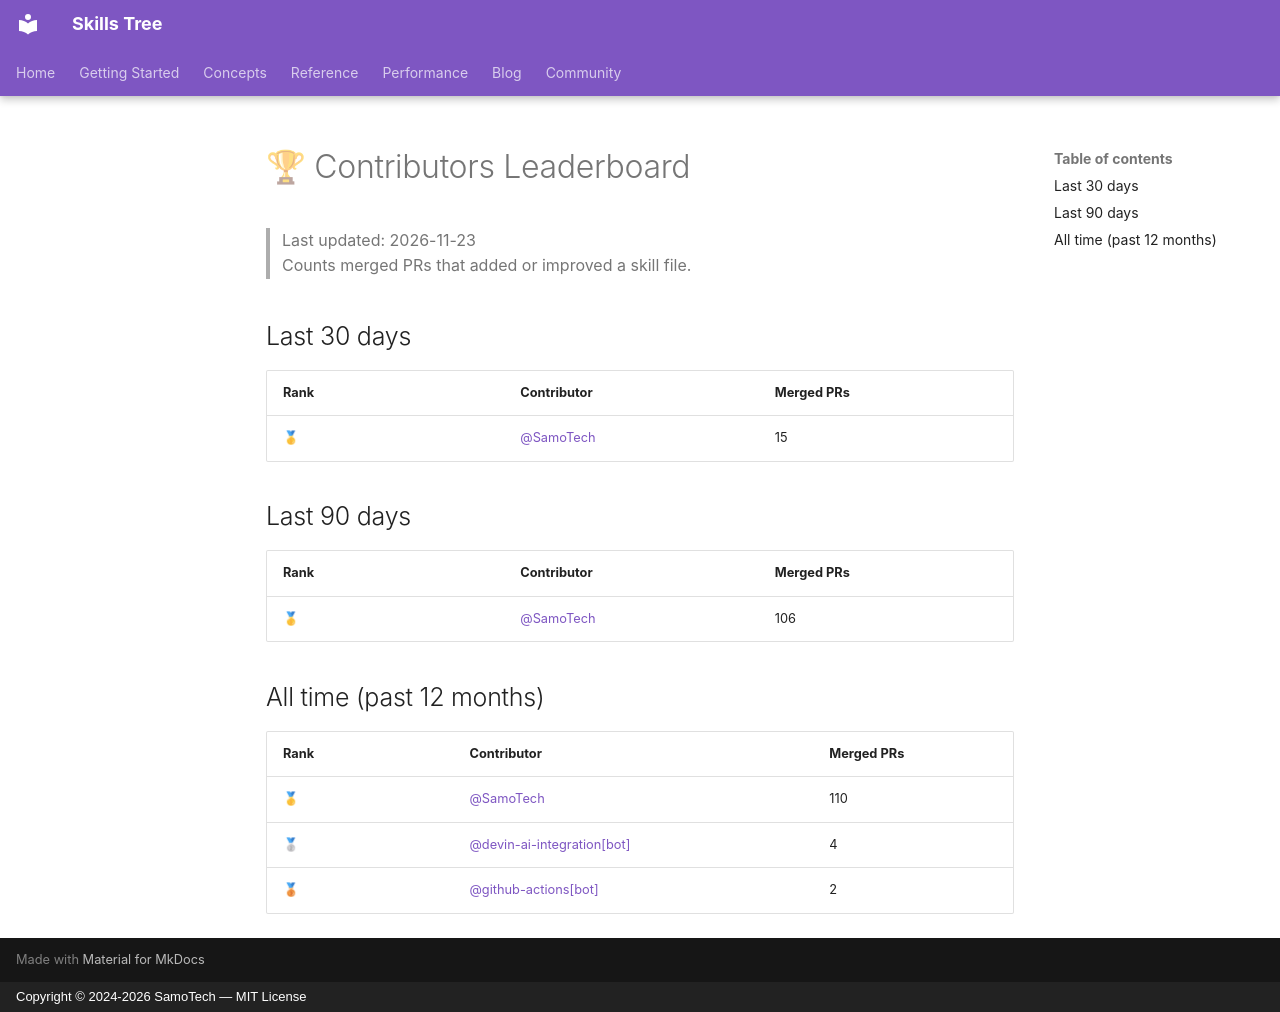

repository: SamoTech/skills-tree · page: leaderboard/index.html · generator: mkdocs · copyright: Copyright © 2024-2026 SamoTech — MIT License

# 🏆 Contributors Leaderboard

> Last updated: 2026-11-23  
> Counts merged PRs that added or improved a skill file.

## Last 30 days
| Rank | Contributor | Merged PRs |
|------|-------------|------------|
| 🥇 | [@SamoTech](https://github.com/SamoTech) | 15 |

## Last 90 days
| Rank | Contributor | Merged PRs |
|------|-------------|------------|
| 🥇 | [@SamoTech](https://github.com/SamoTech) | 106 |

## All time (past 12 months)
| Rank | Contributor | Merged PRs |
|------|-------------|------------|
| 🥇 | [@SamoTech](https://github.com/SamoTech) | 110 |
| 🥈 | [@devin-ai-integration[bot]](https://github.com/devin-ai-integration[bot]) | 4 |
| 🥉 | [@github-actions[bot]](https://github.com/github-actions[bot]) | 2 |
